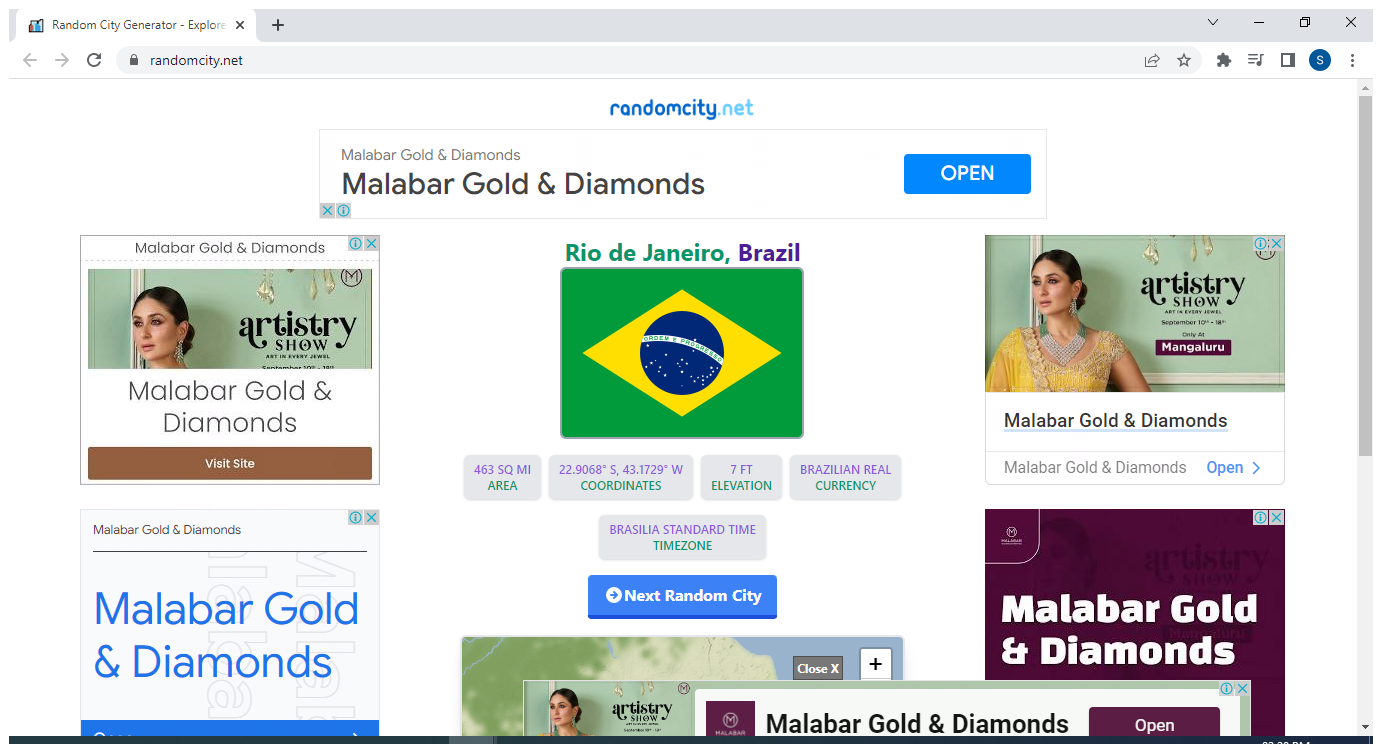
Task: Robotic Enterprise Framework
Workflow: launchRandomCity

Step 1 [try]: Private: Chrome Random City Generator - Explore the world! in window 'Random City Generator - Explore the world!' (chrome.exe)

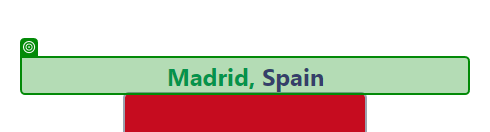
Step 2 [try]: get-text from 'Country Name'

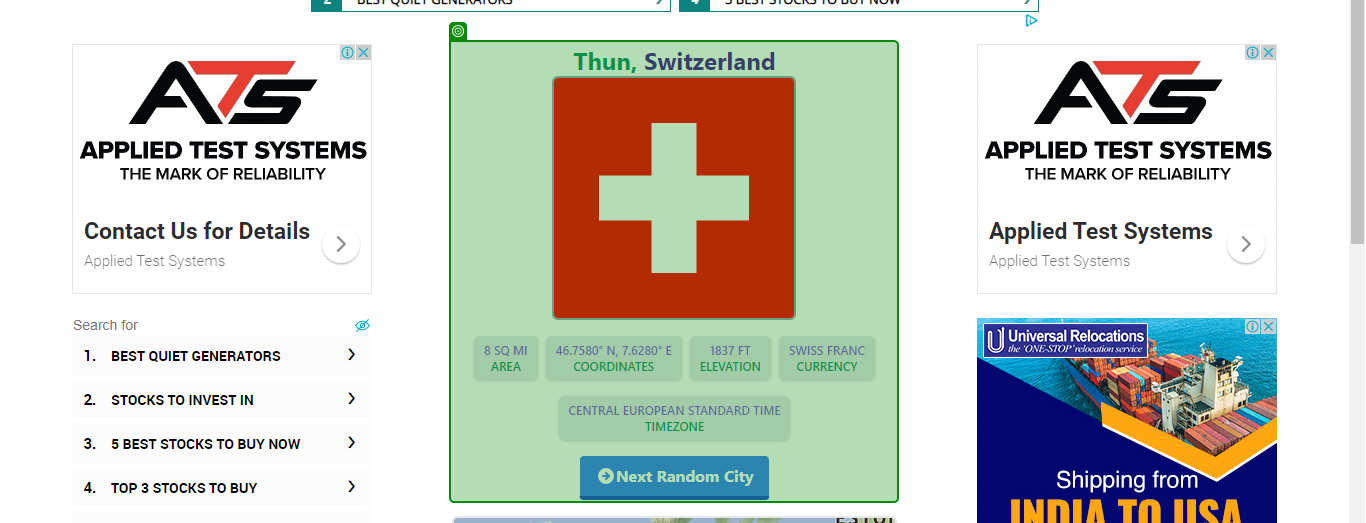
Step 3: get-text from 'Thun, Switzerland'

Step 4: get-text from 'New Country Details' (no picture)

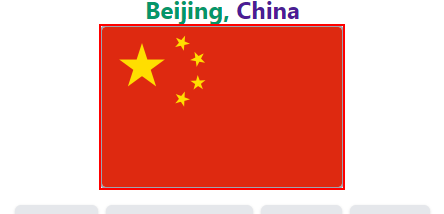
Step 5: get-attribute of the image 'Flag of *'